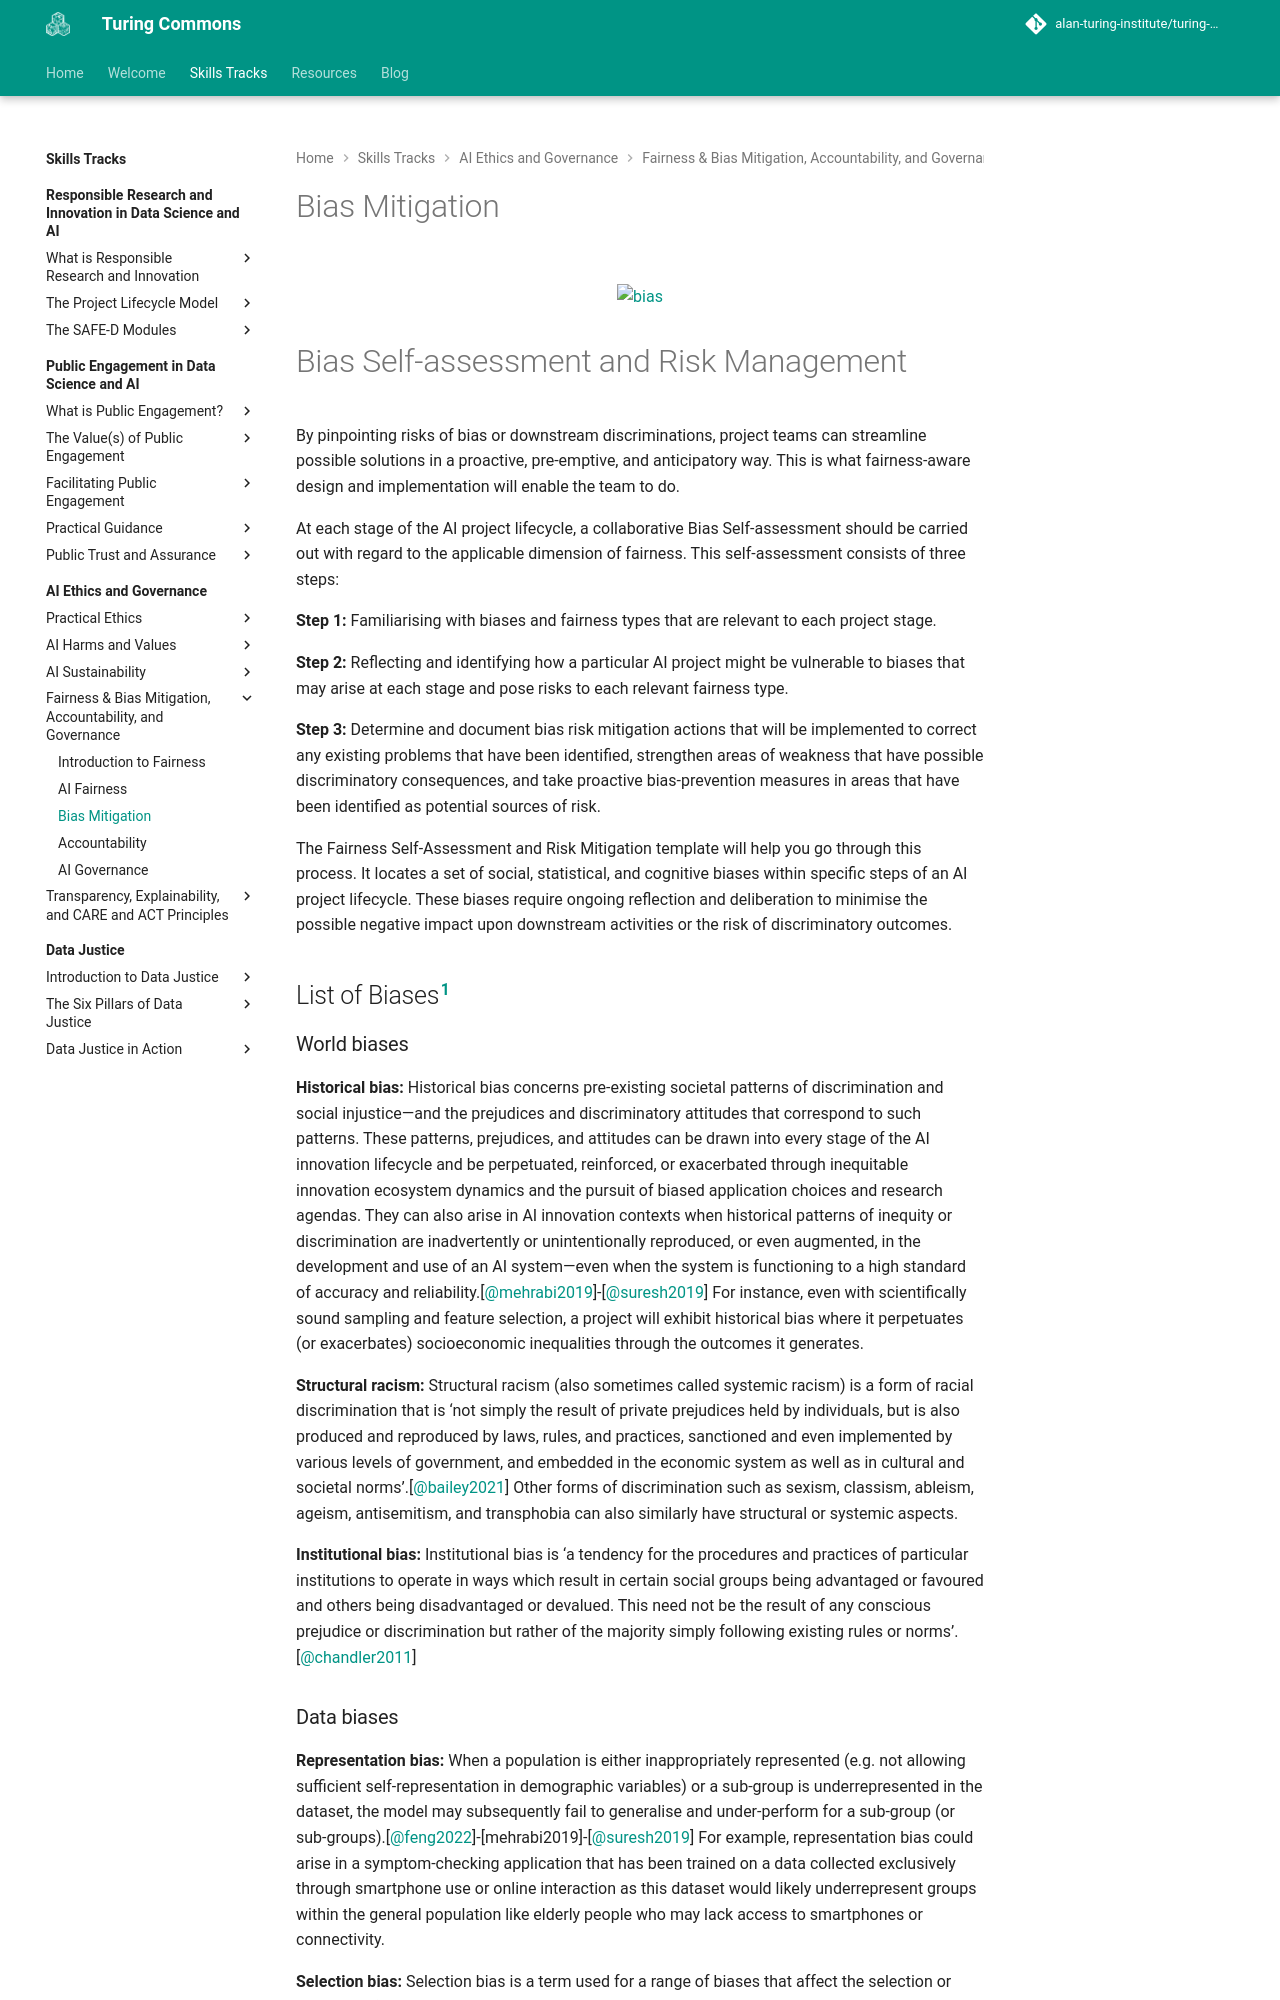

repository: alan-turing-institute/turing-commons · page: skills-tracks/aeg/chapter4/bias/index.html · generator: mkdocs

# Bias Mitigation
<figure markdown>
  ![bias](https://raw.githubusercontent.com/alan-turing-institute/turing-commons/main/docs/assets/images/illustrations/bias.png){ align="center" }
</figure>

# Bias Self-assessment and Risk Management

By pinpointing risks of bias or downstream discriminations, project teams can streamline possible solutions in a proactive, pre-emptive, and anticipatory way. This is what fairness-aware design and implementation will enable the team to do.

At each stage of the AI project lifecycle, a collaborative Bias Self-assessment should be carried out with regard to the applicable dimension of fairness. This self-assessment consists of three steps:

**Step 1:**
Familiarising with biases and fairness types that are relevant to each project stage.

**Step 2:**
Reflecting and identifying how a particular AI project might be vulnerable to biases that may arise at each stage and pose risks to each relevant fairness type.

**Step 3:**
Determine and document bias risk mitigation actions that will be implemented to correct any existing problems that have been identified, strengthen areas of weakness that have possible discriminatory consequences, and take proactive bias-prevention measures in areas that have been identified as potential sources of risk.


The Fairness Self-Assessment and Risk Mitigation template will help you go through this process. It locates a set of social, statistical, and cognitive biases within specific steps of an AI project lifecycle. These biases require ongoing reflection and deliberation to minimise the possible negative impact upon downstream activities or the risk of discriminatory outcomes.

## List of Biases[^health]

[^health]: Some of the biases in this list are specific to health care systems, bust most are widely applicable. They are taken from CITE.
<!-- ### Bias categories -->

<!-- **Social bias:** -->
<!-- Social bias has to do with the way that pre-existing or historical patterns of discrimination and social injustice – and the prejudices and discriminatory attitudes that correspond to such patterns – can be drawn into the Al lifecycle. In particular, it relates to how these patterns and attitudes can be perpetuated, reinforced, or exacerbated through the development and deployment of data-driven technologies. -->

<!-- **Statistical bias:** -->
<!-- Statistical bias refers to a systematic deviation from an expected statistical result that arises due to the influence of some additional factor. This understanding is common in observational studies where bias can arise in the process of sampling or measurement. Statistical biases can involve errors (deviations from a true state) or differences between measured or calculated values and true values. -->

<!-- **Cognitive bias:** -->
<!-- Cognitive bias refers to a systematic deviation from a norm of rationality that can occur in processes of thinking or judgement and that can lead to mental errors, misinterpretations of information, or flawed patterns of response to decision problems. -->

<!-- ## Social Bias -->
### World biases

**Historical bias:** Historical bias concerns pre-existing societal patterns of discrimination and social injustice—and the prejudices and discriminatory attitudes that correspond to such patterns. These patterns, prejudices, and attitudes can be drawn into every stage of the AI innovation lifecycle and be perpetuated, reinforced, or exacerbated through inequitable innovation ecosystem dynamics and the pursuit of biased application choices and research agendas. They can also arise in AI innovation contexts when historical patterns of inequity or discrimination are inadvertently or unintentionally reproduced, or even augmented, in the development and use of an AI system—even when the system is functioning to a high standard of accuracy and reliability.[@mehrabi2019]-[@suresh2019] For instance, even with scientifically sound sampling and feature selection, a project will exhibit historical bias where it perpetuates (or exacerbates) socioeconomic inequalities through the outcomes it generates.
<!-- (Mehrabi et al., 2019; Suresh & Guttag, 2019). -->

**Structural racism:** Structural racism (also sometimes called systemic racism) is a form of racial discrimination that is ‘not simply the result of private prejudices held by individuals, but is also produced and reproduced by laws, rules, and practices, sanctioned and even implemented by various levels of government, and embedded in the economic system as well as in cultural and societal norms’.[@bailey2021] Other forms of discrimination such as sexism, classism, ableism, ageism, antisemitism, and transphobia can also similarly have structural or systemic aspects.
<!-- (Bailey et al., 2021, p. 768). -->

**Institutional bias:** Institutional bias is ‘a tendency for the procedures and practices of particular institutions to operate in ways which result in certain social groups being advantaged or favoured and others being disadvantaged or devalued. This need not be the result of any conscious prejudice or discrimination but rather of the majority simply following existing rules or norms’.[@chandler2011] 
<!-- (Chandler & Munday, 2011, p. 118). -->
